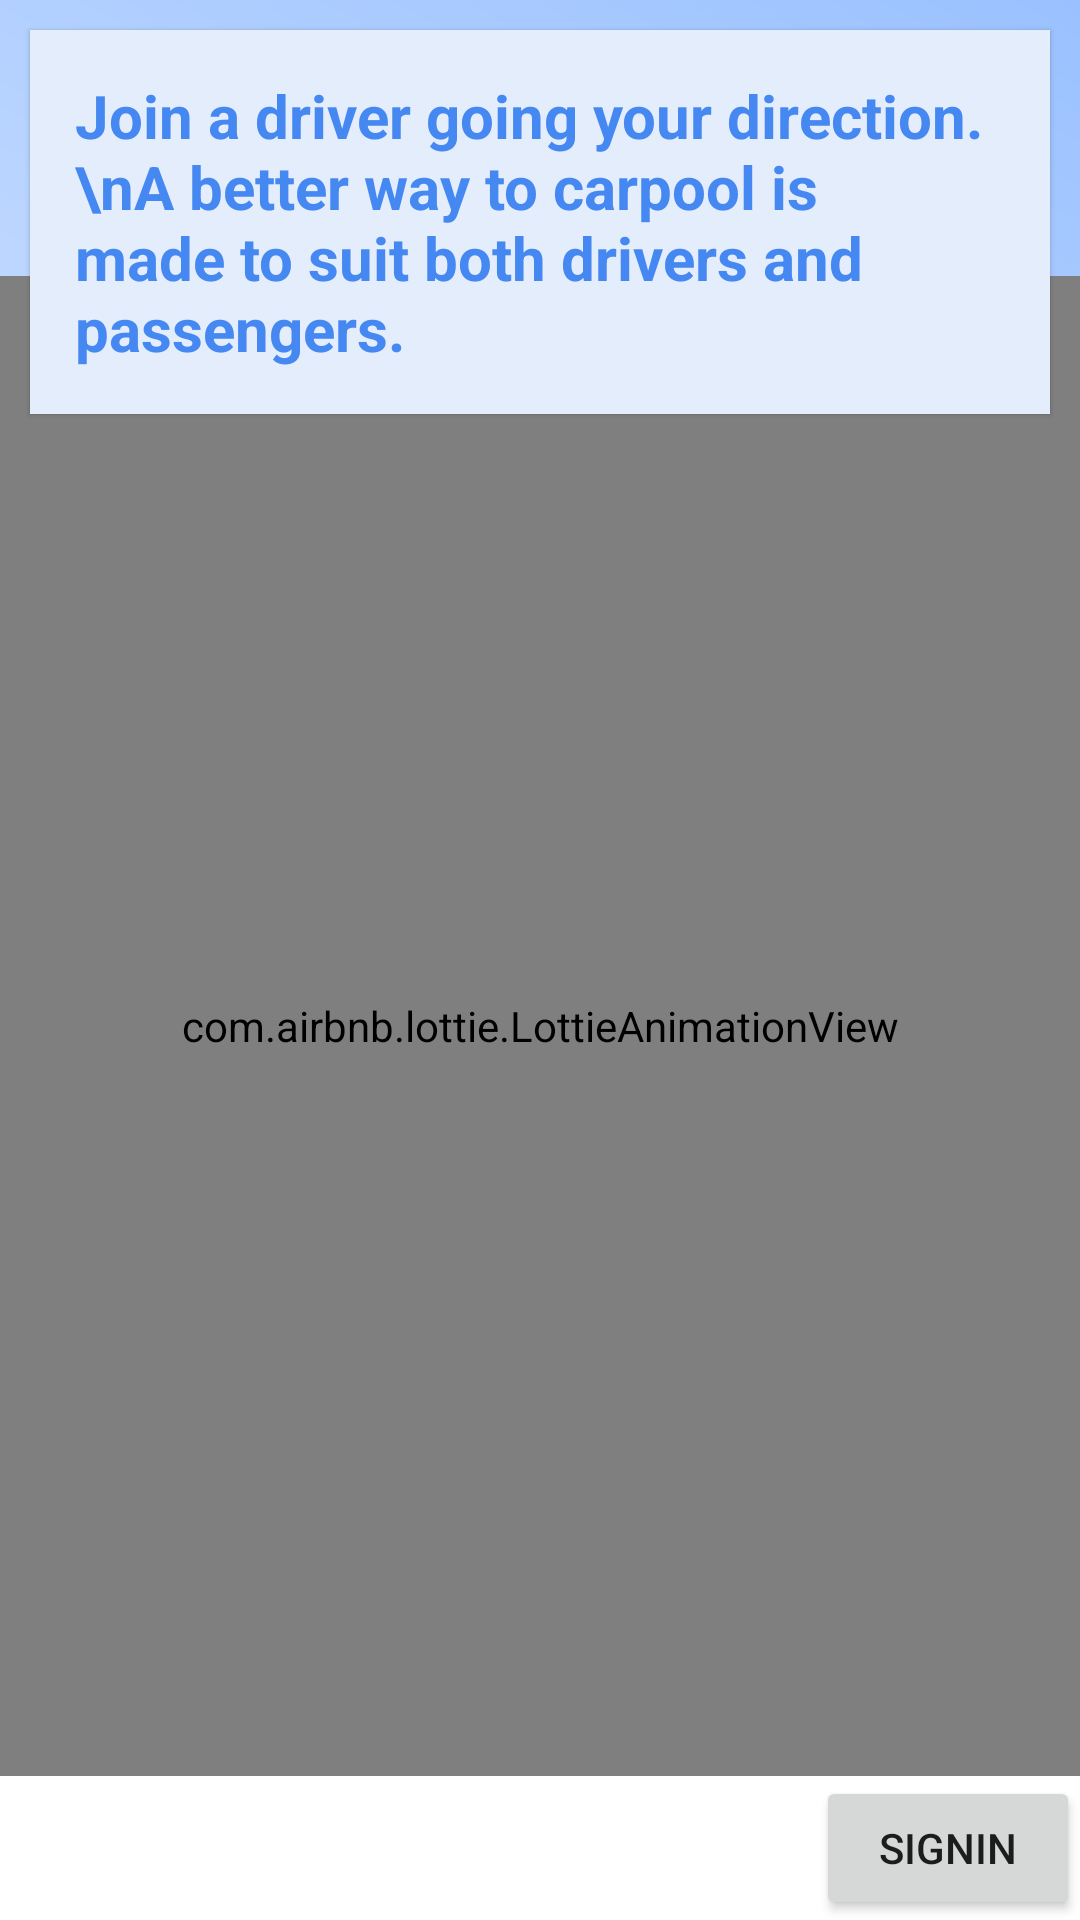

Here is an Android app screen rendered from its layout file. Give the layout XML and the strings, colors and styles it references.
<!-- AndroidManifest.xml: application theme Theme.LiftAndPayPassenger -->
<!-- res/layout/activity_main.xml -->
<?xml version="1.0" encoding="utf-8"?>
<RelativeLayout xmlns:android="http://schemas.android.com/apk/res/android"
    xmlns:app="http://schemas.android.com/apk/res-auto"
    xmlns:tools="http://schemas.android.com/tools"
    android:layout_width="match_parent"
    android:layout_height="match_parent"
    android:id="@+id/maincontainer"
    tools:context=".MainActivities.MainActivity"
    android:background="@drawable/bkg_main">


    <com.airbnb.lottie.LottieAnimationView
        android:id="@+id/liftLogo"
        android:layout_width="120dp"
        android:layout_height="120dp"
        app:lottie_colorFilter="@color/primaryColors"
        android:layout_alignParentStart="true"
        android:layout_below="@id/welcomeText"
        app:tintMode="multiply"
        app:lottie_autoPlay="true"
        app:lottie_loop="false"
        app:lottie_rawRes="@raw/spalsh" />

    <TextView
        android:id="@+id/welcomeText"
        android:layout_width="match_parent"
        android:layout_height="wrap_content"
        android:layout_marginStart="10dp"
        android:layout_marginTop="10dp"
        android:layout_marginEnd="10dp"
        android:layout_marginBottom="10dp"
        android:background="@color/extraFadedBlue"
        android:elevation="1dp"
        android:padding="15dp"
        android:text="Join a driver going your direction. \nA better way to carpool is made to suit both drivers and passengers."
        android:textColor="@color/primaryColors"
        android:textSize="20sp"
        android:textStyle="bold" />


    <com.airbnb.lottie.LottieAnimationView
        android:id="@+id/welcomeAnim"
        android:layout_width="match_parent"
        android:layout_height="500dp"
        android:layout_above="@id/footer"
        android:layout_centerInParent="true"
        app:lottie_autoPlay="true"
        app:lottie_loop="true"
        app:lottie_rawRes="@raw/welcome"
        app:tint="@color/primaryColors" />


    <LinearLayout
        android:layout_width="match_parent"
        android:layout_height="wrap_content"
        android:orientation="horizontal"
        android:gravity="end"
        android:background="@color/white"
        android:layout_alignParentBottom="true"
        android:id="@+id/footer">

        <Button
            android:id="@+id/signin"
            android:layout_width="wrap_content"
            android:layout_height="wrap_content"
           android:text="signin"/>

    </LinearLayout>

</RelativeLayout>
<!-- resources referenced by this layout -->
<resources>
  <color name="extraFadedBlue">#E4EDFC</color>
  <color name="primaryColors">#4688F1</color>
  <color name="white">#FFFFFFFF</color>
  <!-- drawable bkg_main (drawable) -->
  <?xml version="1.0" encoding="utf-8"?>
  <shape xmlns:android="http://schemas.android.com/apk/res/android"
      android:shape="rectangle">
      <solid android:color="@color/white" />
      <corners
          android:topLeftRadius="0dp"
          android:topRightRadius="0dp" />
      <size
          android:width="200dp"
          android:height="200dp" />
      <gradient
          android:angle="225"
          android:endColor="@color/white"
          android:startColor="#9AC1FF" />
  
  </shape>
  <style name="Theme.LiftAndPayPassenger" parent="Theme.MaterialComponents.Light.NoActionBar">
          <item name="android:forceDarkAllowed" tools:targetApi="q">false</item>
          
          <item name="colorPrimary">@color/primaryColors</item>
          <item name="colorPrimaryVariant">@color/primaryColors</item>
          <item name="colorOnPrimary">@color/white</item>
          
          <item name="colorSecondary">@color/black</item>
          <item name="colorSecondaryVariant">@color/teal_700</item>
          <item name="colorOnSecondary">@color/black</item>
          
          <item name="android:statusBarColor" tools:targetApi="l">?attr/colorPrimaryVariant</item>
          
      </style>
  <color name="black">#FF000000</color>
  <color name="teal_700">#FF018786</color>
</resources>
